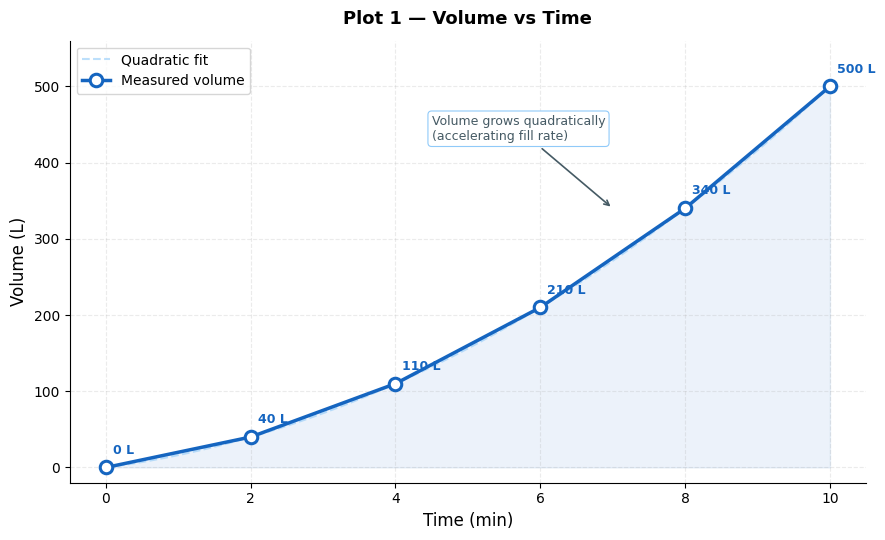

Source code (Python): (Note: this script raises an exception after producing the figure.)
# ============================================================
#   CASE STUDY 4: Water Tank Filling Rate Analysis
#   Visualizations — 4 separate plots
# ============================================================

import numpy as np
import matplotlib.pyplot as plt
import matplotlib.patches as mpatches
from matplotlib.patches import FancyArrowPatch

# ── Data ────────────────────────────────────────────────────
t = [0, 2, 4, 6, 8, 10]
v = [0, 40, 110, 210, 340, 500]
h = 2

# Compute flow rates (central difference)
flow_times = []
flow_rates = []
for i in range(1, len(t) - 1):
    rate = (v[i + 1] - v[i - 1]) / (2 * h)
    flow_times.append(t[i])
    flow_rates.append(rate)

# Compute trapezoid areas
trap_areas = []
total_volume = 0
for i in range(len(t) - 1):
    area = (h / 2) * (v[i] + v[i + 1])
    trap_areas.append(area)
    total_volume += area

# Smooth curve for reference
t_fine = np.linspace(0, 10, 300)
# fit a quadratic through data for smooth line
coeffs = np.polyfit(t, v, 2)
v_fine = np.polyval(coeffs, t_fine)

BLUE   = "#1565C0"
LBLUE  = "#90CAF9"
GREEN  = "#2E7D32"
LGREEN = "#A5D6A7"
RED    = "#C62828"
LRED   = "#FFCDD2"
AMBER  = "#E65100"
LAMBER = "#FFE0B2"
GRAY   = "#455A64"

plt.rcParams.update({
    "font.family": "DejaVu Sans",
    "axes.spines.top": False,
    "axes.spines.right": False,
    "axes.grid": True,
    "grid.alpha": 0.25,
    "grid.linestyle": "--",
})


# ============================================================
# PLOT 1: Volume vs Time
# ============================================================
fig1, ax = plt.subplots(figsize=(9, 5.5))
fig1.patch.set_facecolor("white")

ax.plot(t_fine, v_fine, color=LBLUE, linewidth=1.5, linestyle="--", alpha=0.6, label="Quadratic fit")
ax.plot(t, v, "o-", color=BLUE, linewidth=2.5, markersize=9,
        markerfacecolor="white", markeredgewidth=2.2, label="Measured volume", zorder=5)
ax.fill_between(t, v, alpha=0.08, color=BLUE)

for i in range(len(t)):
    ax.annotate(f"{v[i]} L", (t[i], v[i]),
                textcoords="offset points", xytext=(5, 10),
                ha="left", fontsize=9, color=BLUE, fontweight="bold")

ax.set_xlabel("Time (min)", fontsize=12)
ax.set_ylabel("Volume (L)", fontsize=12)
ax.set_title("Plot 1 — Volume vs Time", fontsize=13, fontweight="bold", pad=12)
ax.set_xticks(t)
ax.set_ylim(-20, 560)
ax.legend(fontsize=10, loc="upper left")
ax.annotate("Volume grows quadratically\n(accelerating fill rate)",
            xy=(7, 340), xytext=(4.5, 430),
            arrowprops=dict(arrowstyle="->", color=GRAY, lw=1.2),
            fontsize=9, color=GRAY,
            bbox=dict(boxstyle="round,pad=0.3", fc="white", ec=LBLUE, lw=0.8))

fig1.tight_layout()
fig1.savefig("/mnt/user-data/outputs/plot1_volume_vs_time.png", dpi=150, bbox_inches="tight", facecolor="white")
plt.close(fig1)
print("Saved: plot1_volume_vs_time.png")


# ============================================================
# PLOT 2: Flow Rate vs Time
# ============================================================
fig2, ax = plt.subplots(figsize=(9, 5.5))
fig2.patch.set_facecolor("white")

bar_colors = [GREEN if r < max(flow_rates) else AMBER for r in flow_rates]
bars = ax.bar(flow_times, flow_rates, width=1.3,
              color=bar_colors, edgecolor="white", linewidth=1.2, zorder=3)

ax.plot(flow_times, flow_rates, "D--", color=RED, linewidth=1.8,
        markersize=7, markerfacecolor="white", markeredgewidth=2,
        label="Flow rate trend", zorder=5)

for bar, rate in zip(bars, flow_rates):
    ax.text(bar.get_x() + bar.get_width() / 2, bar.get_height() + 0.8,
            f"{rate:.1f} L/min", ha="center", va="bottom",
            fontsize=9.5, fontweight="bold", color=GRAY)

# Annotate slope
ax.annotate("", xy=(8, 72.5), xytext=(2, 27.5),
            arrowprops=dict(arrowstyle="-|>", color=RED, lw=1.5))
ax.text(5.2, 45, "+15 L/min\nevery 2 min", fontsize=9,
        color=RED, ha="center",
        bbox=dict(boxstyle="round,pad=0.3", fc="white", ec=LRED, lw=0.8))

ax.set_xlabel("Time (min)", fontsize=12)
ax.set_ylabel("Flow Rate (L/min)", fontsize=12)
ax.set_title("Plot 2 — Flow Rate vs Time", fontsize=13, fontweight="bold", pad=12)
ax.set_xticks(flow_times)
ax.set_ylim(0, 95)
ax.legend(fontsize=10)

green_patch = mpatches.Patch(color=GREEN, label="Flow rate")
amber_patch = mpatches.Patch(color=AMBER, label="Max flow rate (t=8)")
ax.legend(handles=[green_patch, amber_patch], fontsize=9, loc="upper left")

fig2.tight_layout()
fig2.savefig("/mnt/user-data/outputs/plot2_flowrate_vs_time.png", dpi=150, bbox_inches="tight", facecolor="white")
plt.close(fig2)
print("Saved: plot2_flowrate_vs_time.png")


# ============================================================
# PLOT 3: Numerical Differentiation — Central Difference
# ============================================================
fig3, axes = plt.subplots(2, 2, figsize=(11, 8))
fig3.patch.set_facecolor("white")
fig3.suptitle("Plot 3 — Numerical Differentiation (Central Difference Formula)",
              fontsize=13, fontweight="bold", y=1.01)

central_info = [
    (2,  0,  4,  0,   110, 27.5),
    (4,  2,  6,  40,  210, 42.5),
    (6,  4,  8,  110, 340, 57.5),
    (8,  6,  10, 210, 500, 72.5),
]

for ax, (tc, tl, tr, vl, vr, rate) in zip(axes.flat, central_info):
    ax.plot(t, v, "o-", color=LBLUE, linewidth=1.8, markersize=6,
            markerfacecolor="white", markeredgewidth=1.5, alpha=0.5, zorder=2)

    # Highlight the two points used
    ax.plot([tl, tr], [vl, vr], "o", color=RED, markersize=10, zorder=5,
            label=f"V({tl})={vl}, V({tr})={vr}")

    # Draw the slope line (central difference span)
    ax.plot([tl, tr], [vl, vr], "-", color=RED, linewidth=2.2, zorder=4, label="Slope span")

    # Vertical dashed lines to x-axis
    ax.plot([tl, tl], [0, vl], "--", color=RED, linewidth=1, alpha=0.5)
    ax.plot([tr, tr], [0, vr], "--", color=RED, linewidth=1, alpha=0.5)

    # Highlight center point
    idx = t.index(tc)
    ax.plot(tc, v[idx], "s", color=BLUE, markersize=11, zorder=6, label=f"t={tc} (target)")

    # Annotation box with formula
    ax.text(0.03, 0.97,
            f"t = {tc}\nV'({tc}) = [{vr} − {vl}] / (2×{h})\n       = {vr-vl} / 4\n       = {rate} L/min",
            transform=ax.transAxes, fontsize=8.5, va="top", fontfamily="monospace",
            bbox=dict(boxstyle="round,pad=0.4", fc="#E8F5E9", ec=LGREEN, lw=0.8))

    ax.set_title(f"At t = {tc} min  →  V'({tc}) = {rate} L/min",
                 fontsize=10, fontweight="bold", color=BLUE)
    ax.set_xlabel("Time (min)", fontsize=9)
    ax.set_ylabel("Volume (L)", fontsize=9)
    ax.set_xticks(t)
    ax.set_ylim(-15, 560)
    ax.legend(fontsize=7.5, loc="lower right")

fig3.tight_layout()
fig3.savefig("/mnt/user-data/outputs/plot3_differentiation.png", dpi=150, bbox_inches="tight", facecolor="white")
plt.close(fig3)
print("Saved: plot3_differentiation.png")


# ============================================================
# PLOT 4: Numerical Integration — Trapezoidal Rule
# ============================================================
fig4, axes = plt.subplots(2, 3, figsize=(13, 8))
fig4.patch.set_facecolor("white")
fig4.suptitle("Plot 4 — Numerical Integration (Trapezoidal Rule)",
              fontsize=13, fontweight="bold", y=1.01)

trap_colors = ["#90CAF9", "#64B5F6", "#42A5F5", "#1E88E5", "#1565C0"]
cumulative = 0

for col, (ax, i) in enumerate(zip(axes.flat[:5], range(5))):
    t0, t1 = t[i], t[i + 1]
    v0, v1 = v[i], v[i + 1]
    area = trap_areas[i]
    cumulative += area

    # Full curve faint
    ax.plot(t, v, "o-", color=LBLUE, linewidth=1.5, markersize=5,
            markerfacecolor="white", markeredgewidth=1.2, alpha=0.35, zorder=2)

    # Fill trapezoid
    ax.fill_between([t0, t1], [v0, v1], alpha=0.55, color=trap_colors[i], zorder=3,
                    label=f"Area = {area:.0f} L")
    ax.plot([t0, t1], [v0, v1], color=trap_colors[i], linewidth=2.5, zorder=4)

    # Vertical sides of trapezoid
    ax.plot([t0, t0], [0, v0], color=trap_colors[i], linewidth=1.5, zorder=4)
    ax.plot([t1, t1], [0, v1], color=trap_colors[i], linewidth=1.5, zorder=4)

    # Endpoints
    ax.plot([t0, t1], [v0, v1], "o", color=BLUE, markersize=8, zorder=5)

    # Area label inside trapezoid
    ax.text((t0 + t1) / 2, (v0 + v1) / 4 + 10,
            f"{area:.0f} L", ha="center", fontsize=10,
            fontweight="bold", color="white",
            bbox=dict(boxstyle="round,pad=0.2", fc=trap_colors[i], ec="none"))

    ax.text(0.03, 0.97,
            f"½×h×(V({t0})+V({t1}))\n= ½×{h}×({v0}+{v1})\n= {area:.0f} L",
            transform=ax.transAxes, fontsize=8, va="top", fontfamily="monospace",
            bbox=dict(boxstyle="round,pad=0.35", fc="#FFF9C4", ec="#F9A825", lw=0.8))

    ax.set_title(f"Trapezoid {i+1}: t={t0}→{t1}  |  Area = {area:.0f} L\n(Cumulative: {cumulative:.0f} L)",
                 fontsize=9.5, fontweight="bold")
    ax.set_xlabel("Time (min)", fontsize=9)
    ax.set_ylabel("Volume (L)", fontsize=9)
    ax.set_xticks(t)
    ax.set_ylim(-15, 560)

# Last panel: all trapezoids combined
ax_all = axes.flat[5]
for i in range(5):
    t0, t1 = t[i], t[i + 1]
    v0, v1 = v[i], v[i + 1]
    ax_all.fill_between([t0, t1], [v0, v1], alpha=0.5, color=trap_colors[i])
    ax_all.plot([t0, t0], [0, v0], color=trap_colors[i], linewidth=1.2)
    ax_all.plot([t1, t1], [0, v1], color=trap_colors[i], linewidth=1.2)
    ax_all.plot([t0, t1], [v0, v1], color=trap_colors[i], linewidth=2)

ax_all.plot(t, v, "o", color=BLUE, markersize=7, zorder=5)
ax_all.text(0.5, 0.55, f"Total\n∫V(t)dt\n= {total_volume:.0f} L",
            transform=ax_all.transAxes, ha="center", fontsize=13,
            fontweight="bold", color=BLUE,
            bbox=dict(boxstyle="round,pad=0.5", fc="white", ec=LBLUE, lw=1.5))
ax_all.set_title("All Trapezoids Combined\nTotal = 1,900 L", fontsize=10, fontweight="bold")
ax_all.set_xlabel("Time (min)", fontsize=9)
ax_all.set_ylabel("Volume (L)", fontsize=9)
ax_all.set_xticks(t)
ax_all.set_ylim(-15, 560)

fig4.tight_layout()
fig4.savefig("/mnt/user-data/outputs/plot4_integration.png", dpi=150, bbox_inches="tight", facecolor="white")
plt.close(fig4)
print("Saved: plot4_integration.png")

print("\nAll 4 plots saved successfully!")
